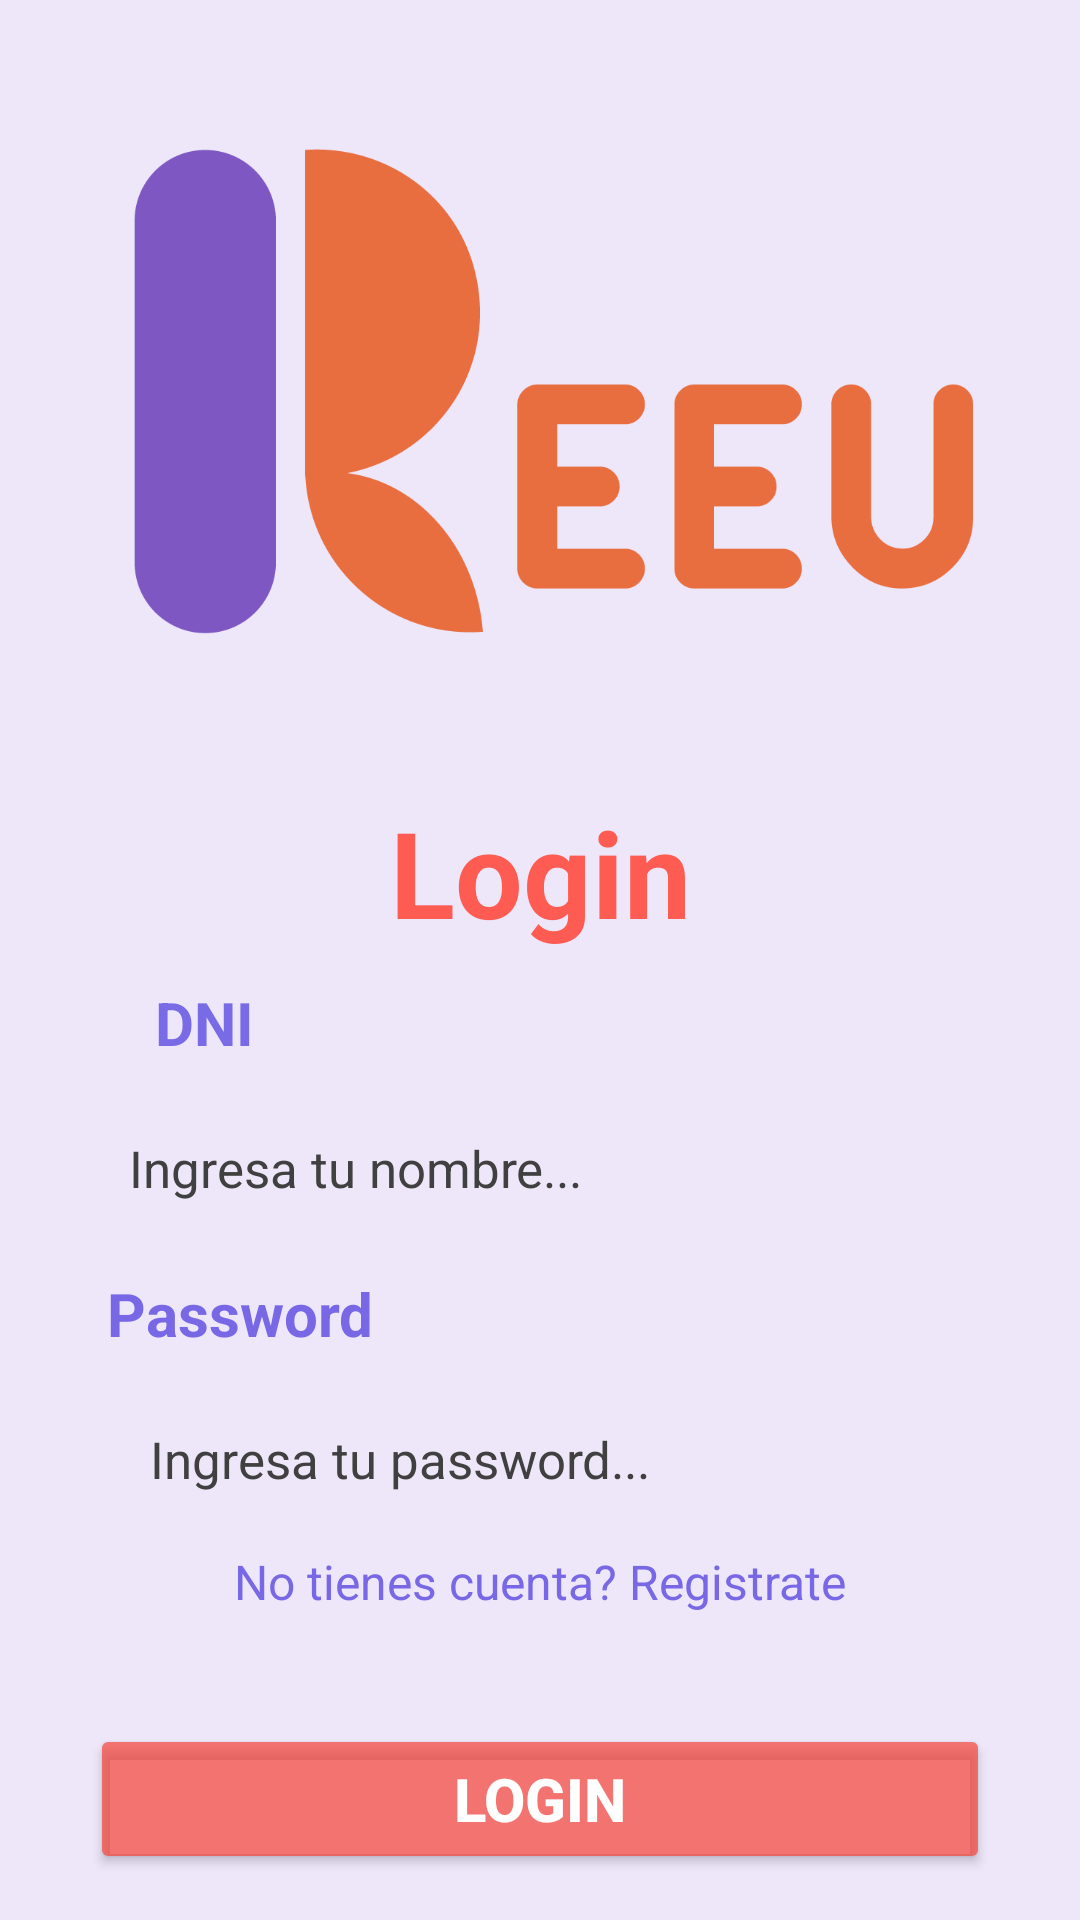

Android layout source for this screen:
<!-- AndroidManifest.xml: application theme Theme.Reeu_premium -->
<!-- res/layout/activity_login.xml -->
<?xml version="1.0" encoding="utf-8"?>
<androidx.constraintlayout.widget.ConstraintLayout xmlns:android="http://schemas.android.com/apk/res/android"
    xmlns:app="http://schemas.android.com/apk/res-auto"
    xmlns:tools="http://schemas.android.com/tools"
    android:layout_width="match_parent"
    android:layout_height="match_parent"
    android:background="#EEE7FA"
    tools:context=".Login">

    <ImageView
        android:id="@+id/imageView"
        android:layout_width="300dp"
        android:layout_height="250dp"
        android:layout_marginTop="10dp"
        app:layout_constraintEnd_toEndOf="parent"
        app:layout_constraintStart_toStartOf="parent"
        app:layout_constraintTop_toTopOf="parent"
        app:srcCompat="@drawable/logo_reeu_bajo" />

    <TextView
        android:id="@+id/txtSign"
        android:layout_width="wrap_content"
        android:layout_height="wrap_content"
        android:layout_marginTop="4dp"
        android:text="Login"
        android:textColor="#fe5b52"
        android:textSize="40dp"
        android:textStyle="bold"
        app:layout_constraintEnd_toEndOf="parent"
        app:layout_constraintStart_toStartOf="parent"
        app:layout_constraintTop_toBottomOf="@+id/imageView" />

    <TextView
        android:id="@+id/txtDNI"
        android:layout_width="wrap_content"
        android:layout_height="wrap_content"
        android:layout_marginTop="10dp"
        android:layout_marginEnd="200dp"
        android:text="DNI"
        android:textColor="#786be5"
        android:textSize="20dp"
        android:textStyle="bold"
        app:layout_constraintEnd_toEndOf="parent"
        app:layout_constraintHorizontal_bias="0.406"
        app:layout_constraintStart_toStartOf="parent"
        app:layout_constraintTop_toBottomOf="@+id/txtSign" />

    <EditText
        android:id="@+id/editNombre"
        android:layout_width="300dp"
        android:layout_height="50dp"
        android:layout_marginTop="10dp"
        android:background="@drawable/background_edt"
        android:ems="10"
        android:hint="   Ingresa tu nombre..."
        android:inputType="text"
        android:textColorHint="#404040"
        android:textSize="17sp"
        app:layout_constraintEnd_toEndOf="parent"
        app:layout_constraintStart_toStartOf="parent"
        app:layout_constraintTop_toBottomOf="@+id/txtDNI" />

    <TextView
        android:id="@+id/textView6"
        android:layout_width="wrap_content"
        android:layout_height="wrap_content"
        android:layout_marginTop="10dp"
        android:layout_marginEnd="200dp"
        android:text="Password"
        android:textColor="#7868e5"
        android:textSize="20sp"
        android:textStyle="bold"
        app:layout_constraintEnd_toEndOf="parent"
        app:layout_constraintStart_toStartOf="parent"
        app:layout_constraintTop_toBottomOf="@+id/editNombre" />

    <EditText
        android:id="@+id/editPassword"
        android:layout_width="300dp"
        android:layout_height="50dp"
        android:layout_marginTop="10dp"
        android:background="@drawable/background_edt"
        android:ems="10"
        android:hint="Ingresa tu password..."
        android:inputType="textPassword"
        android:paddingStart="20dp"
        android:textColorHint="#404040"
        android:textSize="17sp"
        app:layout_constraintEnd_toEndOf="parent"
        app:layout_constraintStart_toStartOf="parent"
        app:layout_constraintTop_toBottomOf="@+id/textView6" />

    <TextView
        android:id="@+id/tvregister"
        android:layout_width="match_parent"
        android:layout_height="wrap_content"
        android:layout_marginTop="5dp"
        android:minHeight="48dp"
        android:onClick="clickTextView"
        android:text="No tienes cuenta? Registrate"
        android:textAlignment="center"
        android:textColor="#7868e5"
        android:textSize="16sp"
        app:layout_constraintEnd_toEndOf="parent"
        app:layout_constraintStart_toStartOf="parent"
        app:layout_constraintTop_toBottomOf="@+id/editPassword" />

    <LinearLayout
        android:id="@+id/linearLayout"
        android:layout_width="match_parent"
        android:layout_height="wrap_content"
        android:layout_marginTop="-10dp"
        android:orientation="horizontal"
        app:layout_constraintEnd_toEndOf="parent"
        app:layout_constraintStart_toStartOf="parent"
        app:layout_constraintTop_toBottomOf="@+id/tvregister">


    </LinearLayout>

    <Button
        android:id="@+id/btnLogin"
        android:layout_width="300dp"
        android:layout_height="50dp"
        android:layout_marginTop="20dp"
        android:text="Login"
        android:textColor="#ffffff"
        android:textSize="20sp"
        android:textStyle="bold"
        android:backgroundTint="#B4F44336"
        app:cornerRadius="10dp"
        app:layout_constraintEnd_toEndOf="parent"
        app:layout_constraintStart_toStartOf="parent"
        app:layout_constraintTop_toBottomOf="@+id/linearLayout" />
</androidx.constraintlayout.widget.ConstraintLayout>
<!-- resources referenced by this layout -->
<resources>
  <!-- drawable logo_reeu_bajo: png bitmap (drawable-v24, 17081 bytes) -->
  <style name="Theme.Reeu_premium" parent="Theme.MaterialComponents.DayNight.NoActionBar">
          
          <item name="colorPrimary">@color/purple_500</item>
          <item name="colorPrimaryVariant">@color/purple_700</item>
          <item name="colorOnPrimary">@color/white</item>
          
          <item name="colorSecondary">@color/teal_200</item>
          <item name="colorSecondaryVariant">@color/teal_700</item>
          <item name="colorOnSecondary">@color/black</item>
          
          <item name="android:statusBarColor">?attr/colorPrimaryVariant</item>
          
      </style>
  <!-- not gathered from this repository: default colours our renderer supplied (Android Studio template values) -->
  <color name="purple_500">#FF6200EE</color>
  <color name="purple_700">#FF3700B3</color>
  <color name="teal_200">#FF03DAC5</color>
  <color name="teal_700">#FF018786</color>
  <color name="black">#FF000000</color>
  <color name="white">#FFFFFFFF</color>
</resources>
